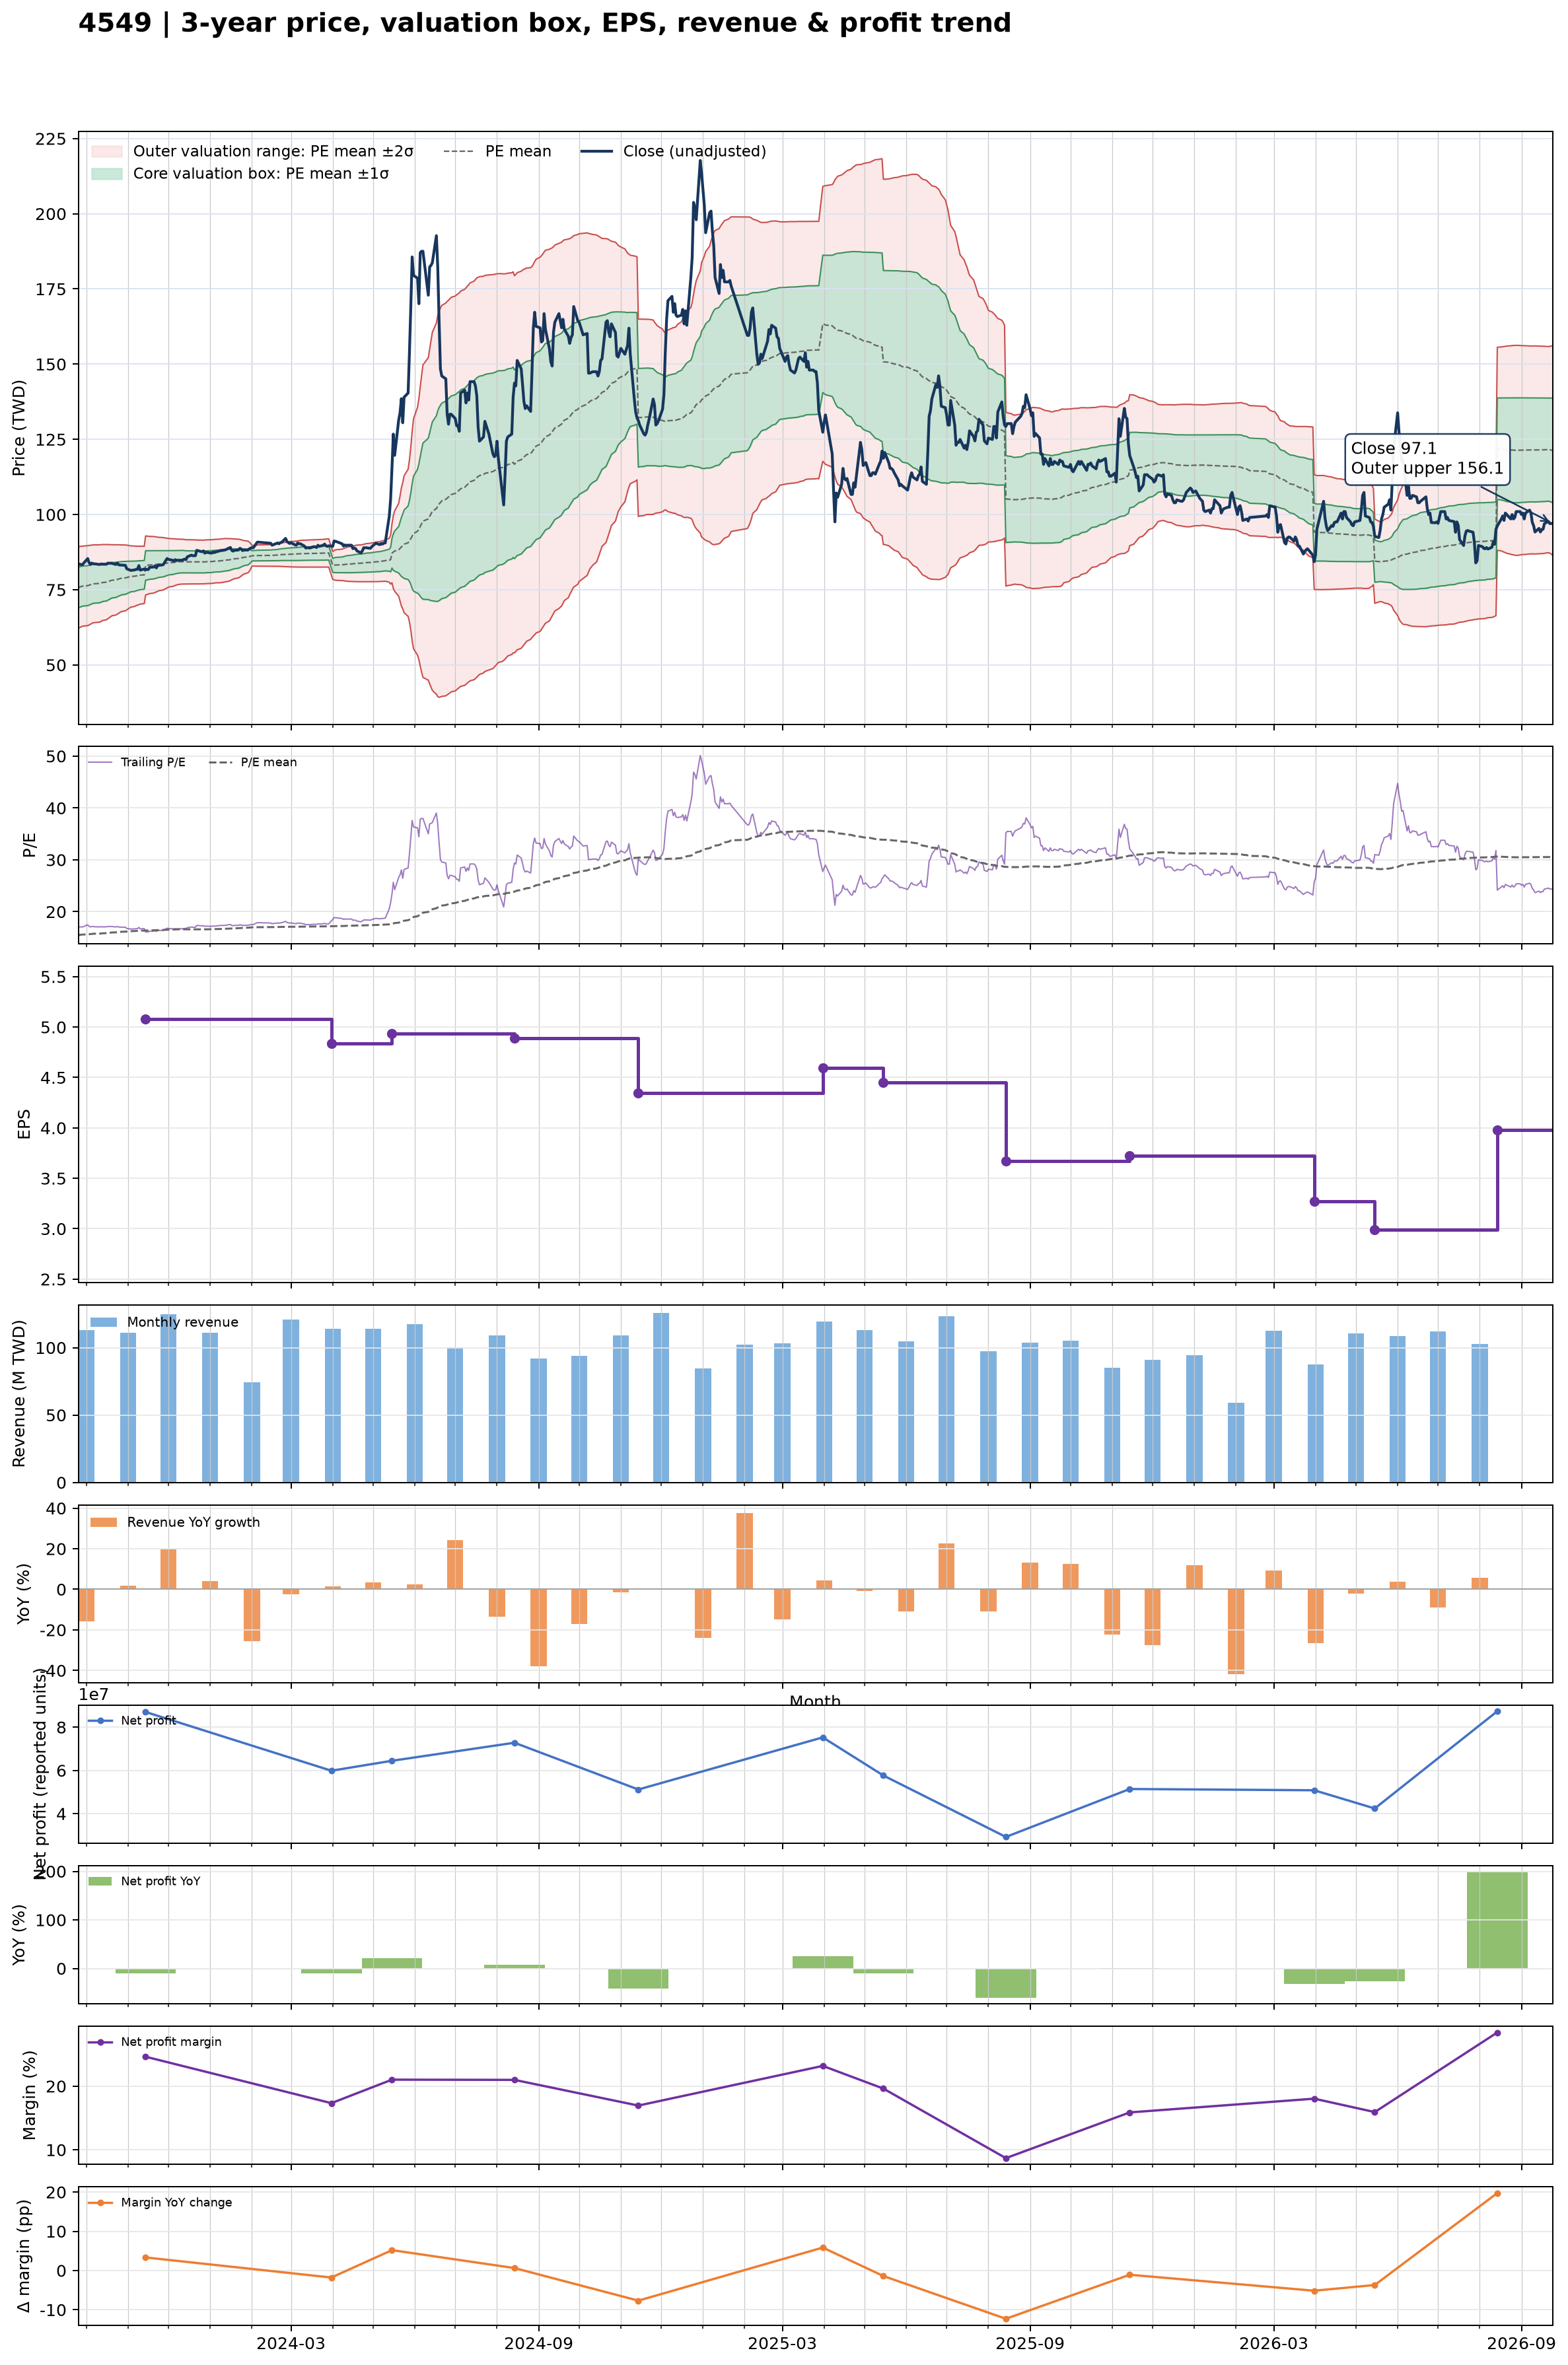

Values plotted in this chart, from the file beside it:
date, close, available_date, period_end, ttm_eps, pe, pe_mean, pe_std, price_m2, price_m1, price_mean, price_p1, price_p2, forward_eps, forward_pe, forward_pe_mean, forward_pe_std, forward_price_m2, forward_price_m1, forward_price_mean, forward_price_p1, forward_price_p2
2023-09-25, 83.58, 2023-08-14, 2023-06-30, 4.89, 17.09, 15.49, 1.387, 62.17, 68.96, 75.74, 82.53, 89.31, , , , , , , , , 
2023-09-26, 83.49, 2023-08-14, 2023-06-30, 4.89, 17.07, 15.52, 1.379, 62.41, 69.15, 75.9, 82.64, 89.39, , , , , , , , , 
2023-09-27, 83.4, 2023-08-14, 2023-06-30, 4.89, 17.05, 15.55, 1.37, 62.65, 69.35, 76.05, 82.75, 89.45, , , , , , , , , 
2023-09-28, 83.3, 2023-08-14, 2023-06-30, 4.89, 17.04, 15.58, 1.361, 62.89, 69.55, 76.2, 82.86, 89.52, , , , , , , , , 
2023-10-02, 85.37, 2023-08-14, 2023-06-30, 4.89, 17.46, 15.62, 1.359, 63.08, 69.72, 76.37, 83.01, 89.65, , , , , , , , , 
2023-10-03, 84.06, 2023-08-14, 2023-06-30, 4.89, 17.19, 15.65, 1.352, 63.29, 69.9, 76.52, 83.13, 89.74, , , , , , , , , 
2023-10-04, 83.4, 2023-08-14, 2023-06-30, 4.89, 17.05, 15.68, 1.342, 63.54, 70.1, 76.67, 83.23, 89.79, , , , , , , , , 
2023-10-05, 83.87, 2023-08-14, 2023-06-30, 4.89, 17.15, 15.71, 1.333, 63.78, 70.3, 76.82, 83.33, 89.85, , , , , , , , , 
2023-10-06, 83.68, 2023-08-14, 2023-06-30, 4.89, 17.11, 15.74, 1.324, 64.02, 70.49, 76.96, 83.43, 89.91, , , , , , , , , 
2023-10-11, 83.4, 2023-08-14, 2023-06-30, 4.89, 17.05, 15.77, 1.314, 64.26, 70.68, 77.1, 83.53, 89.95, , , , , , , , , 
2023-10-12, 83.58, 2023-08-14, 2023-06-30, 4.89, 17.09, 15.8, 1.302, 64.52, 70.88, 77.25, 83.62, 89.99, , , , , , , , , 
2023-10-13, 83.49, 2023-08-14, 2023-06-30, 4.89, 17.07, 15.83, 1.291, 64.77, 71.08, 77.39, 83.71, 90.02, , , , , , , , , 
2023-10-16, 83.49, 2023-08-14, 2023-06-30, 4.89, 17.07, 15.86, 1.277, 65.05, 71.3, 77.54, 83.79, 90.03, , , , , , , , , 
2023-10-17, 83.87, 2023-08-14, 2023-06-30, 4.89, 17.15, 15.89, 1.261, 65.37, 71.53, 77.7, 83.86, 90.03, , , , , , , , , 
2023-10-18, 83.77, 2023-08-14, 2023-06-30, 4.89, 17.13, 15.92, 1.243, 65.7, 71.78, 77.85, 83.93, 90.01, , , , , , , , , 
2023-10-19, 83.87, 2023-08-14, 2023-06-30, 4.89, 17.15, 15.95, 1.225, 66.03, 72.02, 78.01, 84, 89.99, , , , , , , , , 
2023-10-20, 83.77, 2023-08-14, 2023-06-30, 4.89, 17.13, 15.98, 1.207, 66.35, 72.26, 78.16, 84.06, 89.97, , , , , , , , , 
2023-10-23, 83.4, 2023-08-14, 2023-06-30, 4.89, 17.05, 16.01, 1.194, 66.62, 72.46, 78.3, 84.13, 89.97, , , , , , , , , 
2023-10-24, 83.87, 2023-08-14, 2023-06-30, 4.89, 17.15, 16.04, 1.179, 66.91, 72.67, 78.44, 84.2, 89.96, , , , , , , , , 
2023-10-25, 83.3, 2023-08-14, 2023-06-30, 4.89, 17.04, 16.07, 1.164, 67.18, 72.88, 78.57, 84.26, 89.95, , , , , , , , , 
2023-10-26, 83.21, 2023-08-14, 2023-06-30, 4.89, 17.02, 16.09, 1.148, 67.48, 73.09, 78.7, 84.31, 89.92, , , , , , , , , 
2023-10-27, 83.21, 2023-08-14, 2023-06-30, 4.89, 17.02, 16.12, 1.133, 67.74, 73.28, 78.83, 84.37, 89.91, , , , , , , , , 
2023-10-30, 83.11, 2023-08-14, 2023-06-30, 4.89, 17, 16.15, 1.118, 68.02, 73.49, 78.95, 84.42, 89.88, , , , , , , , , 
2023-10-31, 81.98, 2023-08-14, 2023-06-30, 4.89, 16.77, 16.17, 1.101, 68.3, 73.68, 79.07, 84.45, 89.83, , , , , , , , , 
2023-11-01, 81.79, 2023-08-14, 2023-06-30, 4.89, 16.73, 16.19, 1.082, 68.59, 73.89, 79.18, 84.47, 89.77, , , , , , , , , 
2023-11-02, 81.61, 2023-08-14, 2023-06-30, 4.89, 16.69, 16.22, 1.063, 68.89, 74.09, 79.29, 84.49, 89.69, , , , , , , , , 
2023-11-03, 81.42, 2023-08-14, 2023-06-30, 4.89, 16.65, 16.24, 1.042, 69.22, 74.31, 79.41, 84.5, 89.6, , , , , , , , , 
2023-11-06, 81.61, 2023-08-14, 2023-06-30, 4.89, 16.69, 16.26, 1.025, 69.48, 74.5, 79.51, 84.52, 89.53, , , , , , , , , 
2023-11-07, 81.79, 2023-08-14, 2023-06-30, 4.89, 16.73, 16.28, 1.01, 69.73, 74.67, 79.61, 84.55, 89.48, , , , , , , , , 
2023-11-08, 81.79, 2023-08-14, 2023-06-30, 4.89, 16.73, 16.3, 1.002, 69.88, 74.78, 79.68, 84.58, 89.48, , , , , , , , , 
2023-11-09, 83.02, 2023-08-14, 2023-06-30, 4.89, 16.98, 16.31, 0.9942, 70.05, 74.91, 79.77, 84.63, 89.5, , , , , , , , , 
2023-11-10, 81.51, 2023-08-14, 2023-06-30, 4.89, 16.67, 16.33, 0.9838, 70.23, 75.04, 79.85, 84.66, 89.47, , , , , , , , , 
2023-11-13, 81.89, 2023-08-14, 2023-06-30, 4.89, 16.75, 16.35, 0.9746, 70.4, 75.17, 79.93, 84.7, 89.46, , , , , , , , , 
2023-11-14, 81.61, 2023-11-14, 2023-09-30, 5.079, 16.07, 16.36, 0.9659, 73.26, 78.17, 83.07, 87.98, 92.89, , , , , , , , , 
2023-11-15, 81.79, 2023-11-14, 2023-09-30, 5.079, 16.1, 16.37, 0.957, 73.4, 78.26, 83.12, 87.98, 92.85, , , , , , , , , 
2023-11-16, 81.7, 2023-11-14, 2023-09-30, 5.079, 16.09, 16.38, 0.9469, 73.56, 78.37, 83.18, 87.99, 92.8, , , , , , , , , 
2023-11-17, 82.45, 2023-11-14, 2023-09-30, 5.079, 16.23, 16.39, 0.9361, 73.73, 78.48, 83.24, 87.99, 92.75, , , , , , , , , 
2023-11-20, 82.55, 2023-11-14, 2023-09-30, 5.079, 16.25, 16.4, 0.925, 73.9, 78.6, 83.3, 88, 92.69, , , , , , , , , 
2023-11-21, 82.92, 2023-11-14, 2023-09-30, 5.079, 16.33, 16.41, 0.9115, 74.11, 78.74, 83.37, 88, 92.63, , , , , , , , , 
2023-11-22, 82.26, 2023-11-14, 2023-09-30, 5.079, 16.2, 16.43, 0.8998, 74.28, 78.85, 83.43, 88, 92.57, , , , , , , , , 
2023-11-23, 83.11, 2023-11-14, 2023-09-30, 5.079, 16.36, 16.44, 0.8867, 74.49, 78.99, 83.49, 88, 92.5, , , , , , , , , 
2023-11-24, 83.11, 2023-11-14, 2023-09-30, 5.079, 16.36, 16.45, 0.8732, 74.69, 79.13, 83.56, 88, 92.43, , , , , , , , , 
2023-11-27, 83.3, 2023-11-14, 2023-09-30, 5.079, 16.4, 16.47, 0.8589, 74.91, 79.27, 83.63, 87.99, 92.36, , , , , , , , , 
2023-11-28, 83.96, 2023-11-14, 2023-09-30, 5.079, 16.53, 16.48, 0.8436, 75.14, 79.42, 83.71, 87.99, 92.28, , , , , , , , , 
2023-11-29, 84.71, 2023-11-14, 2023-09-30, 5.079, 16.68, 16.5, 0.8282, 75.38, 79.58, 83.79, 88, 92.2, , , , , , , , , 
2023-11-30, 85.37, 2023-11-14, 2023-09-30, 5.079, 16.81, 16.51, 0.8134, 75.61, 79.75, 83.88, 88.01, 92.14, , , , , , , , , 
2023-12-01, 85.09, 2023-11-14, 2023-09-30, 5.079, 16.75, 16.53, 0.7951, 75.89, 79.93, 83.97, 88, 92.04, , , , , , , , , 
2023-12-04, 84.81, 2023-11-14, 2023-09-30, 5.079, 16.7, 16.55, 0.7811, 76.11, 80.07, 84.04, 88.01, 91.98, , , , , , , , , 
2023-12-05, 84.53, 2023-11-14, 2023-09-30, 5.079, 16.64, 16.56, 0.7714, 76.27, 80.18, 84.1, 88.02, 91.94, , , , , , , , , 
2023-12-06, 85, 2023-11-14, 2023-09-30, 5.079, 16.73, 16.57, 0.7626, 76.42, 80.29, 84.16, 88.04, 91.91, , , , , , , , , 
2023-12-07, 84.71, 2023-11-14, 2023-09-30, 5.079, 16.68, 16.58, 0.7534, 76.57, 80.4, 84.22, 88.05, 91.88, , , , , , , , , 
2023-12-08, 84.81, 2023-11-14, 2023-09-30, 5.079, 16.7, 16.59, 0.7428, 76.74, 80.51, 84.29, 88.06, 91.83, , , , , , , , , 
2023-12-11, 84.81, 2023-11-14, 2023-09-30, 5.079, 16.7, 16.61, 0.733, 76.9, 80.62, 84.35, 88.07, 91.79, , , , , , , , , 
2023-12-12, 85, 2023-11-14, 2023-09-30, 5.079, 16.73, 16.61, 0.7329, 76.9, 80.62, 84.34, 88.07, 91.79, , , , , , , , , 
2023-12-13, 85.19, 2023-11-14, 2023-09-30, 5.079, 16.77, 16.6, 0.7288, 76.91, 80.61, 84.31, 88.02, 91.72, , , , , , , , , 
2023-12-14, 85, 2023-11-14, 2023-09-30, 5.079, 16.73, 16.59, 0.7237, 76.93, 80.6, 84.28, 87.95, 91.63, , , , , , , , , 
2023-12-15, 85.94, 2023-11-14, 2023-09-30, 5.079, 16.92, 16.59, 0.7236, 76.93, 80.6, 84.28, 87.95, 91.63, , , , , , , , , 
2023-12-18, 86.51, 2023-11-14, 2023-09-30, 5.079, 17.03, 16.59, 0.7222, 76.93, 80.6, 84.27, 87.94, 91.61, , , , , , , , , 
2023-12-19, 86.32, 2023-11-14, 2023-09-30, 5.079, 16.99, 16.59, 0.7221, 76.93, 80.6, 84.27, 87.94, 91.6, , , , , , , , , 
2023-12-20, 86.32, 2023-11-14, 2023-09-30, 5.079, 16.99, 16.59, 0.722, 76.93, 80.6, 84.27, 87.93, 91.6, , , , , , , , , 
... 669 more rows
